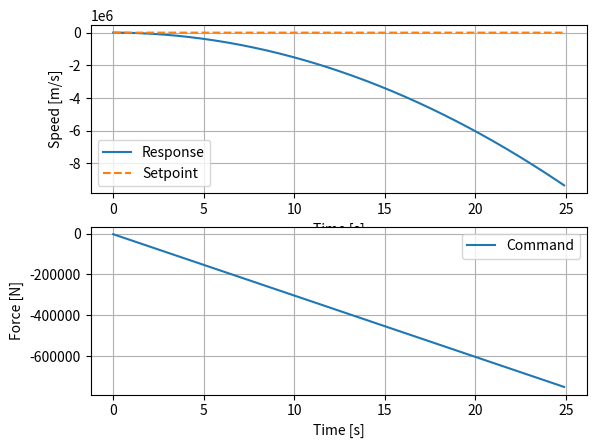

Python code for this plot:
import numpy as np
import matplotlib
matplotlib.use("Agg")
import matplotlib.pyplot as plt
class PID:
    def __init__(self,Kp,Ki,Kd,Kaw,T_c,T,max,min,max_rate):
        self.Kp = Kp# proportional gain
        self.Ki = Ki#integ gain
        self.Kd = Kd #drivtive gain
        self.Kaw = Kaw #anti winduo gain
        self.T_c = T_c # time const for dric filtering
        self.T = T #time step
        self.max = max #maximum
        self.min = min # minimum
        self.max_rate = max_rate # max rate of change
        self.integral = 0 # interal term
        self. err_prev = 0 # previos err
        self.deriv_prev = 0 #previos derivatice
        self.command_sat_prev = 0 # previous sat
        self.command_prev = 0 #previous command
        self.command_sat = 0 # current saturated
        self.command = 0 # current command
    def compute(self,measurement,setpoint):
        """ Steps to excute pid controller
        Inputs: 
        measurement: current measuremnt of process
        setpoint : desired value of process var """
        #compute err 
        err = setpoint - measurement
        # update integral term with anti windup
        self.integral +=self.Ki*err*self.T+self.Kaw*(self.command_sat_prev-self.command_prev)*self.T
        # calculate filtered driv
        deriv_filt=(err-self.err_prev+self.T_c*self.deriv_prev)/(self.T+self.T_c)
        self.err_prev = err
        self.deriv_prev=deriv_filt
        # calcultae command using pod eq
        self.command = self.Kp*err+self.integral+self.Kd*deriv_filt
        #store pre command 
        self.command_prev=self.command
        #sat command
        if self.command>self.max:
            self.command = self.max
        elif self.command<self.min:
            self.command = self.min
        else:
            self.command_sat=self.command
        #appl rate limit
        if self.command_sat>self.command_sat_prev+self.max_rate*self.T:
            self.command_sat=self.command_sat_prev+self.max_rate*self.T
        elif self.command_sat>self.command_sat_prev-self.max_rate*self.T:
            self.command_sat=self.command_sat_prev-self.max_rate*self.T
        #store prev sat command
        self.command_sat_prev=self.command_sat
        return self.command_sat

    def set_target(self,setpoint):
        # set target value
        self.setpoint=setpoint

    def printTel(self):
        print("Kp: ",self.Kp)
        print("Ki: ",self.Ki)
        print("Kd: ",self.Kd)
        print("Kaw: ",self.Kaw)
        print("T_c: ",self.T_c)
        print("T: ",self.T)
        print("max: ",self.max)
        print("min: ",self.min)
        print("max_rate: ",self.max_rate)
def main():
            time = 0.1
            end_time =25
            length  = round(end_time/time)
            t = np.zeros(length)
            stp = np.zeros(length)
            v=np.zeros(length)
            command = np.zeros(length)
            Kp = 800.0
            Ki = 70.0
            Kaw = 1.0
            Kd = 20.0
            T_C = 0.1
            pid = PID(Kp,Ki,Kd,Kaw,T_C,time,22000,0,30000)
            for idx in range(0,length):
                t[idx] = idx*time
                if t[idx]>5:
                    stp[idx]=42
                command[idx] =pid.compute(v[idx],stp[idx])
                if idx<length-1:
                    v[idx+1] = v[idx]+command[idx]*time
            pid.printTel()
            print("final speed:" , v[length - 1])

            plt.subplot(2, 1, 1)
            plt.plot(t, v, label="Response")
            plt.plot(t, stp, '--', label="Setpoint")
            plt.xlabel("Time [s]")
            plt.ylabel("Speed [m/s]")
            plt.legend()
            plt.grid()

            plt.subplot(2, 1, 2)
            plt.plot(t, command, label="Command")
            plt.xlabel("Time [s]")
            plt.ylabel("Force [N]")
            plt.legend()
            plt.grid()

            plt.savefig("response.png")

main()
